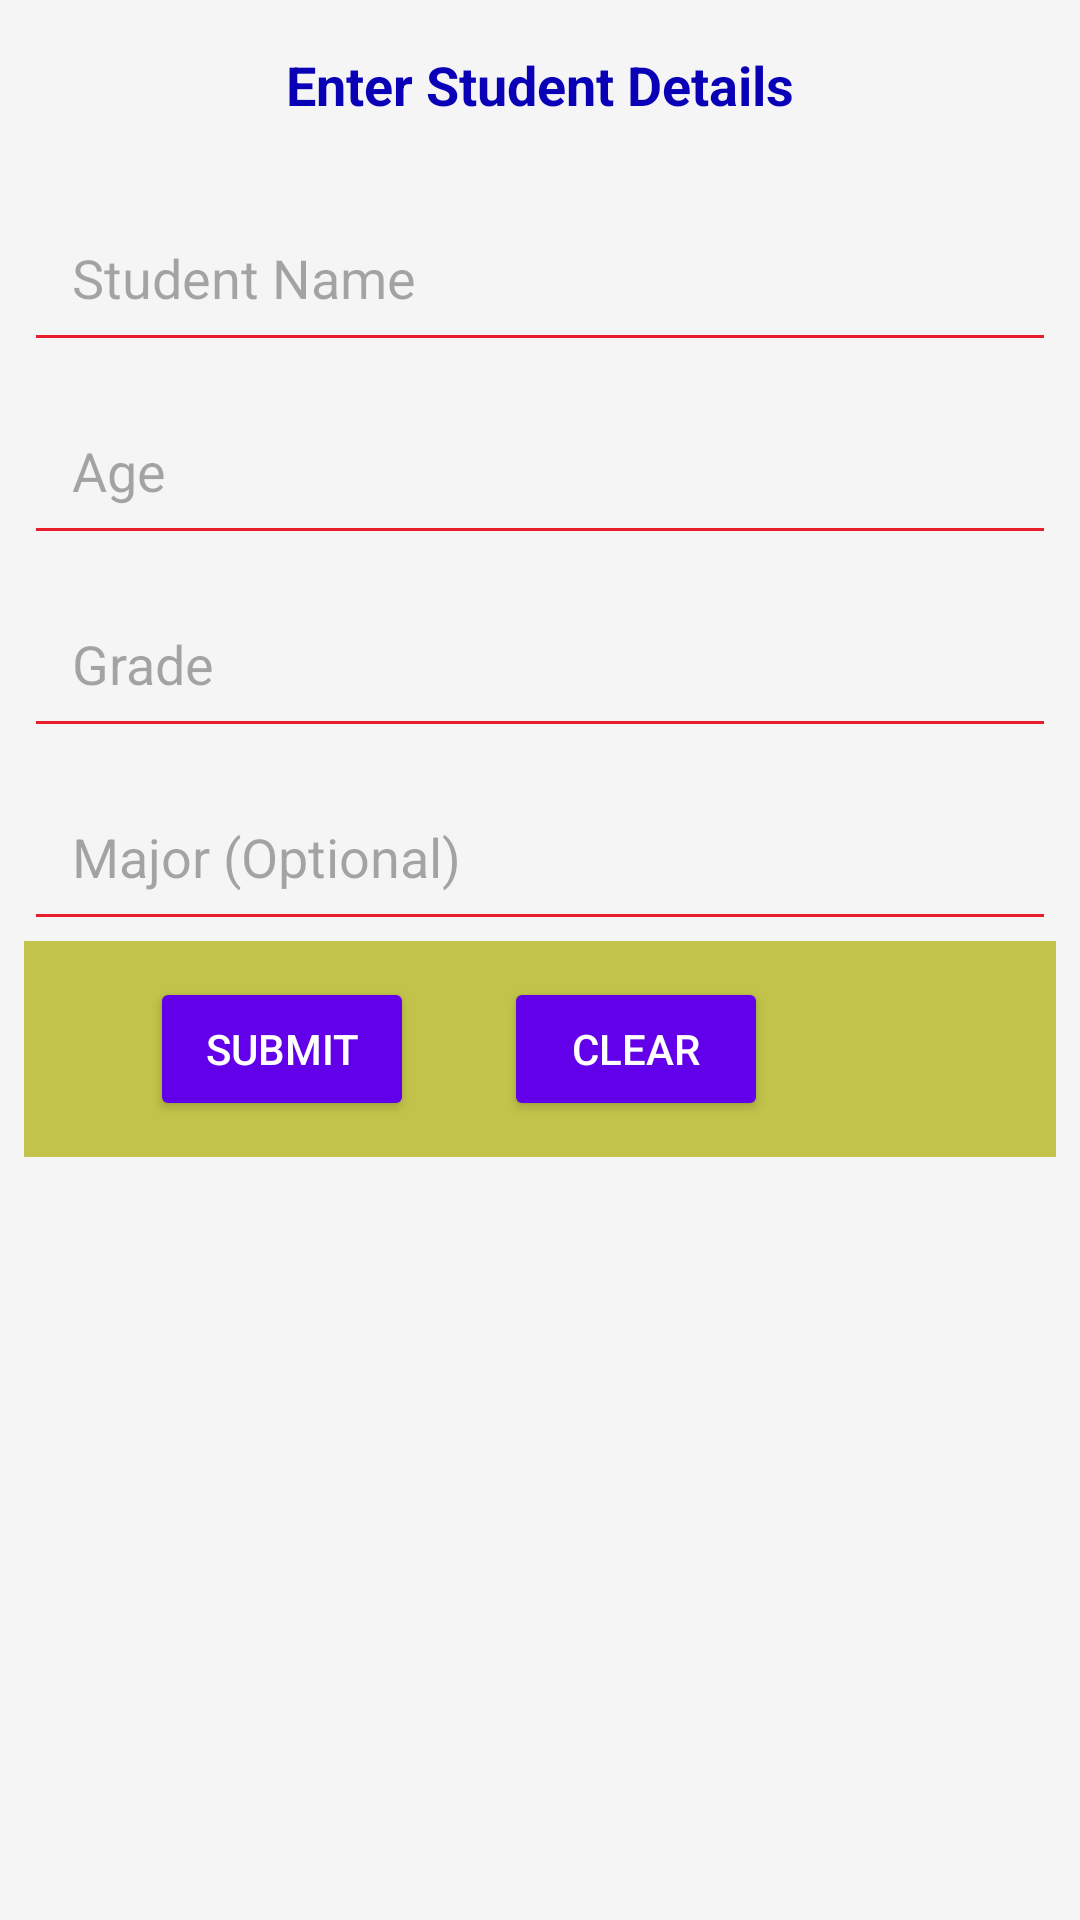

Write the Android layout XML for this screen, with the resource values it uses.
<!-- AndroidManifest.xml: application theme Theme.StudentInformationApp -->
<!-- res/layout/activity_data_entry_fragment.xml -->
<?xml version="1.0" encoding="utf-8"?>
<androidx.core.widget.NestedScrollView
    xmlns:android="http://schemas.android.com/apk/res/android"
    android:layout_width="match_parent"
    android:layout_height="match_parent"
    android:background="@color/backgroundColor"
    >
<LinearLayout
    xmlns:android="http://schemas.android.com/apk/res/android"
    android:layout_width="match_parent"
    android:layout_height="match_parent"
    android:orientation="vertical"
    android:padding="8dp"
    >

    <TextView
        android:text="Enter Student Details"
        style="@style/TextViewTitle"
        android:layout_gravity="center_horizontal"
        android:layout_marginTop="8dp"/>

    <EditText
        android:id="@+id/etStudentName"
        android:hint="Student Name"
        android:minHeight="40dp"
        android:padding="16dp"
        android:backgroundTint="@color/redcolor"
        android:layout_marginTop="8dp"
        android:layout_width="match_parent"
        android:layout_height="wrap_content" />

    <EditText
        android:id="@+id/etStudentAge"
        android:hint="Age"
        android:inputType="number"
        android:minHeight="40dp"
        android:padding="16dp"
        android:backgroundTint="@color/redcolor"
        android:layout_marginTop="8dp"
        android:layout_width="match_parent"
        android:layout_height="wrap_content" />

    <EditText
        android:id="@+id/etStudentGrade"
        android:hint="Grade"
        android:minHeight="48dp"
        android:padding="16dp"
        android:backgroundTint="@color/redcolor"
        android:layout_marginTop="8dp"
        android:layout_width="match_parent"
        android:layout_height="wrap_content" />

    <EditText
        android:id="@+id/etStudentMajor"
        android:hint="Major (Optional)"
        android:minHeight="48dp"
        android:padding="16dp"
        android:backgroundTint="@color/redcolor"
        android:layout_marginTop="8dp"
        android:layout_width="match_parent"
        android:layout_height="wrap_content" />

<LinearLayout
    android:layout_width="match_parent"
    android:layout_height="wrap_content"
    android:orientation="horizontal"
    android:layout_gravity="center"
    android:padding="12dp"
    android:background="@color/hindcolor"
    >
    <Button
        android:id="@+id/btnSubmit"
        android:text="Submit"
        style="@style/ButtonStyle"
        android:layout_gravity="center"
       android:layout_marginLeft="30dp"
        />
    <Button
        android:id="@+id/btnClear"
        android:text="Clear"
        style="@style/ButtonStyle"
        android:layout_gravity="center"
       android:layout_marginLeft="30dp"
         />
</LinearLayout>

</LinearLayout>
</androidx.core.widget.NestedScrollView>
<!-- resources referenced by this layout -->
<resources>
  <color name="backgroundColor">#F5F5F5</color>
  <color name="hindcolor">#C1C34A</color>
  <color name="redcolor">#E91E2C</color>
  <style name="ButtonStyle">
          <item name="android:backgroundTint">@color/primaryColor</item>
          <item name="android:textColor">@android:color/white</item>
          <item name="android:layout_width">wrap_content</item>
          <item name="android:layout_height">wrap_content</item>
          <item name="android:padding">12dp</item>
          <item name="android:layout_gravity">center</item>
      </style>
  <style name="TextViewTitle">
          <item name="android:layout_width">wrap_content</item>
          <item name="android:layout_height">wrap_content</item>
          <item name="android:textColor">@color/primaryDarkColor</item>
          <item name="android:textStyle">bold</item>
          <item name="android:textSize">18sp</item>
          <item name="android:layout_marginBottom">16dp</item>
      </style>
  <style name="Theme.StudentInformationApp" parent="Base.Theme.StudentInformationApp" />
  <color name="primaryColor">#6200EA</color>
  <color name="primaryDarkColor">#0A00B6</color>
  <style name="Base.Theme.StudentInformationApp" parent="Theme.Material3.DayNight.NoActionBar">
          
          
      </style>
</resources>
